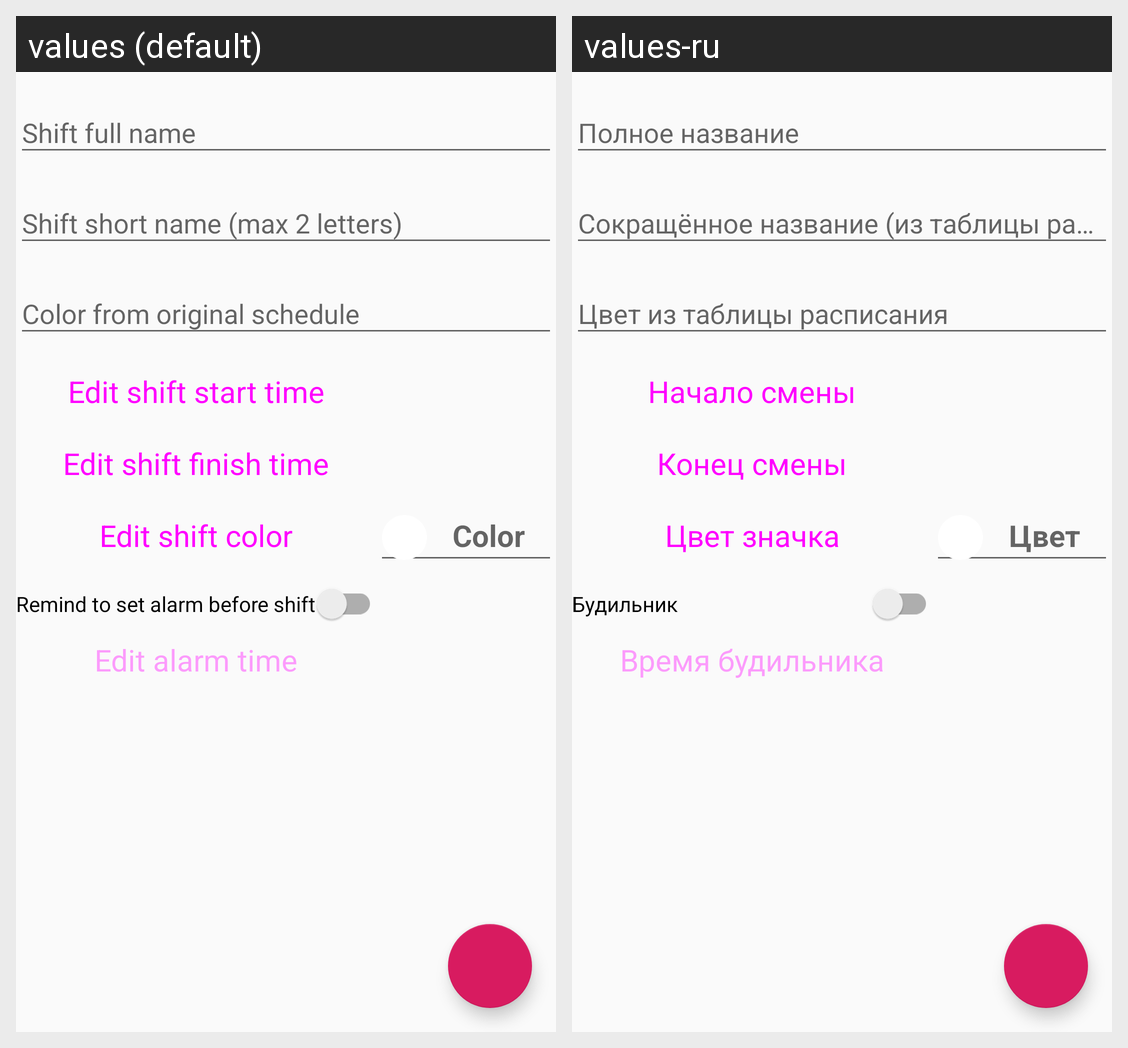

Here is an Android app screen in its default locale and in the app's own translations. Write out the translated-string differences for the strings that appear on this screen.
Android screen res/layout/activity_shift_edit.xml rendered under 2 locales, left to right: values (default), values-ru. Device: Nexus 5 (rendered at 1080×1920; each locale shown at half size, 540×960, under a caption strip naming it); theme AppTheme.
Strings drawn on this screen, with the default value and each locale's value (text and hints the layout hard-codes, and strings that could not be matched under every locale, appear in the picture but are not listed):

shift_full_name_hint
  values: Shift full name
  values-ru: Полное название

Shift_short_name_hint
  values: Shift short name (max 2 letters)
  values-ru: Сокращённое название (из таблицы расписания)

schedule_shift_color_hint
  values: Color from original schedule
  values-ru: Цвет из таблицы расписания

edit_shift_start_time
  values: Edit shift start time
  values-ru: Начало смены

edit_shift_end_time
  values: Edit shift finish time
  values-ru: Конец смены

edit_shift_color
  values: Edit shift color
  values-ru: Цвет значка

color
  values: Color
  values-ru: Цвет

Use_alarm
  values: Remind to set alarm before shift
  values-ru: Будильник

edit_alarm_time
  values: Edit alarm time
  values-ru: Время будильника
